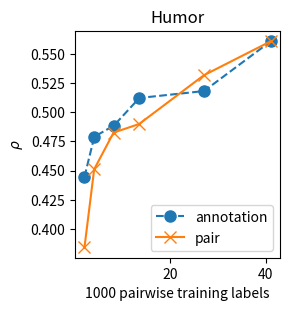

Python code for this plot: (Note: this script raises an exception after producing the figure.)

# coding: utf-8

# This script plots the results of tasks 3 and 4 for both humour and metaphor datasets. 
# The images are saved to ./results/ .
# 
# The values are output by run_experiments.py -- please see readme.

import pandas as pd, os
import numpy as np
import matplotlib.pyplot as plt

# Evaluation on the dev set
dir = os.path.expanduser('./results/')

x_f_pairs = np.array([2051, 4084, 8144, 13478, 27052, 41028]) / 1000.0
f_pairs = [0.3841120020065945, 0.45111141697116264, 0.4825356421575895, 0.48987434908316246, 0.5317358598378543, 0.5608195982917]

x_f_inst = np.array([2051, 4102, 8205, 13539, 27078, 41028]) / 1000.0
f_inst = [0.44451344133471576, 0.47897780346932894, 0.48857429640014954, 0.5122297067077531, 0.5181752896870239, 0.5608195982917]

x_m_pairs = np.array([1816, 3677, 7304, 12061, 24057, 36255]) / 1000.0
m_pairs = [0.47562396497912296, 0.5434897447328975, 0.5542133099284116, 0.5356443288309666, 0.540546364726225, 0.5623428742619871]

x_m_inst = np.array([1812, 3625, 7251, 11964, 23928, 36255]) / 1000.0
m_inst = [0.4867460938567052, 0.5308507140321809, 0.525365448157127, 0.5679199137572741, 0.5444105142144827, 0.5623428742619871]

plt.figure(figsize=(3,3))
# label refers to the random subsampling process
plt.plot(x_f_inst, f_inst, marker='o', label='annotation', markersize=8, linestyle='--')
plt.plot(x_f_pairs, f_pairs, marker='x', label='pair', markersize=8, linestyle='-')
plt.ylabel(r'$\rho$')
plt.xlabel('1000 pairwise training labels')
plt.legend(loc='best')
plt.tight_layout()
plt.title('Humor')
plt.savefig(dir + '/task3_funniness.pdf')

plt.figure(figsize=(3.2,3))
# label refers to the random subsampling process
plt.plot(x_m_inst, m_inst, marker='o', label='annotation', markersize=8, linestyle='-')
plt.plot(x_m_pairs, m_pairs, marker='x', label='pair', markersize=8, linestyle='-')
plt.ylabel(r'$\rho$')
plt.xlabel('1000 pairwise training labels')
plt.legend(loc='best')
plt.tight_layout()
plt.title('Metaphor')
plt.savefig(dir + '/task3_metaphor.pdf')

# Evaluation on the training instances
dir = os.path.expanduser('./results/')

x_f_pairs = np.array([2015, 4084, 8144, 13478, 27052]) / 1000.0 #, 41028]) / 1000.0
f_bws_pairs = [0.304256, 0.417959, 0.582394, 0.787522, 0.870539]#, 0.940805]

# with posterior correction
f_pairs = [0.5282654237360423, 0.5276139812779103, 0.6342635450438433, 0.6752237217064453, 0.7336785607447495]#, 0.7527702242887844]

x_f_inst = np.array([2015, 4102, 8205, 13539, 27078]) / 1000.0 #, 41028]) / 1000.0
f_bws_inst = [0.413274, 0.531448, 0.686677, 0.787522, 0.870539]#, 0.940805]

# with the posterior correction
f_inst = [0.45057189570725237, 0.556610034226152, 0.684542910592812, 0.7826548397826213, 0.8829260843398532]#, 0.7527702242887844]

x_m_pairs = np.array([1816, 3677, 7304, 12061, 24057]) / 1000.0 #, 36255]) / 1000.0
m_bws_pairs = [0.221087, 0.278819, 0.385386, 0.489894, 0.667966]#, 0.785294]

# after posterior correction
m_pairs = [0.41860634364509947, 0.5131337514468556, 0.557958638385815, 0.6743223831413175, 0.7193919249155734]#, 0.6276521223325572]

x_m_inst = np.array([1812, 3625, 7251, 11964, 23928]) / 1000.0 #, 36255]) / 1000.0
m_bws_inst = [0.264976, 0.360428, 0.471148, 0.547351, 0.698832]#, 0.785294]

# after posterior correction
m_inst = [0.4764033126062197, 0.5353660283406654, 0.5491569559389652, 0.6908024683751538,  0.6043389123673902]#, 0.6276521223325572]

plt.figure(figsize=(3,4))
# label refers to the random subsampling process
plt.plot(x_f_inst, f_inst, marker='o', label='GPPL, annotation', markersize=8, linestyle='-')
plt.plot(x_f_pairs, f_pairs, marker='x', label='GPPL, pair', markersize=8, linestyle=':')
plt.plot(x_f_inst, f_bws_inst, marker='^', label='BWS, annotation', markersize=8, linestyle='-.')
plt.plot(x_f_pairs, f_bws_pairs, marker='>', label='BWS, pair', markersize=8, linestyle='-')

plt.ylabel(r'$\rho$')
plt.xlabel('1000 pairwise training labels')
plt.legend(loc='best')
plt.tight_layout()
plt.title('Humor')
plt.savefig(dir + '/task2_funniness.pdf')


plt.figure(figsize=(3.2,4))
# label refers to the random subsampling process
plt.plot(x_m_inst, m_inst, marker='o', label='GPPL, annotation', markersize=8, linestyle='-')
plt.plot(x_m_pairs, m_pairs, marker='x', label='GPPL, pair', markersize=8, linestyle=':')
plt.plot(x_m_inst, m_bws_inst, marker='^', label='BWS, annotation', markersize=8, linestyle='-.')
plt.plot(x_m_pairs, m_bws_pairs, marker='>', label='BWS, pair', markersize=8, linestyle='-')

plt.ylabel(r'$\rho$')
plt.xlabel('1000 pairwise training labels')
plt.legend(loc='best')
plt.tight_layout()
plt.title('Metaphor')
plt.savefig(dir + '/task2_metaphor.pdf')